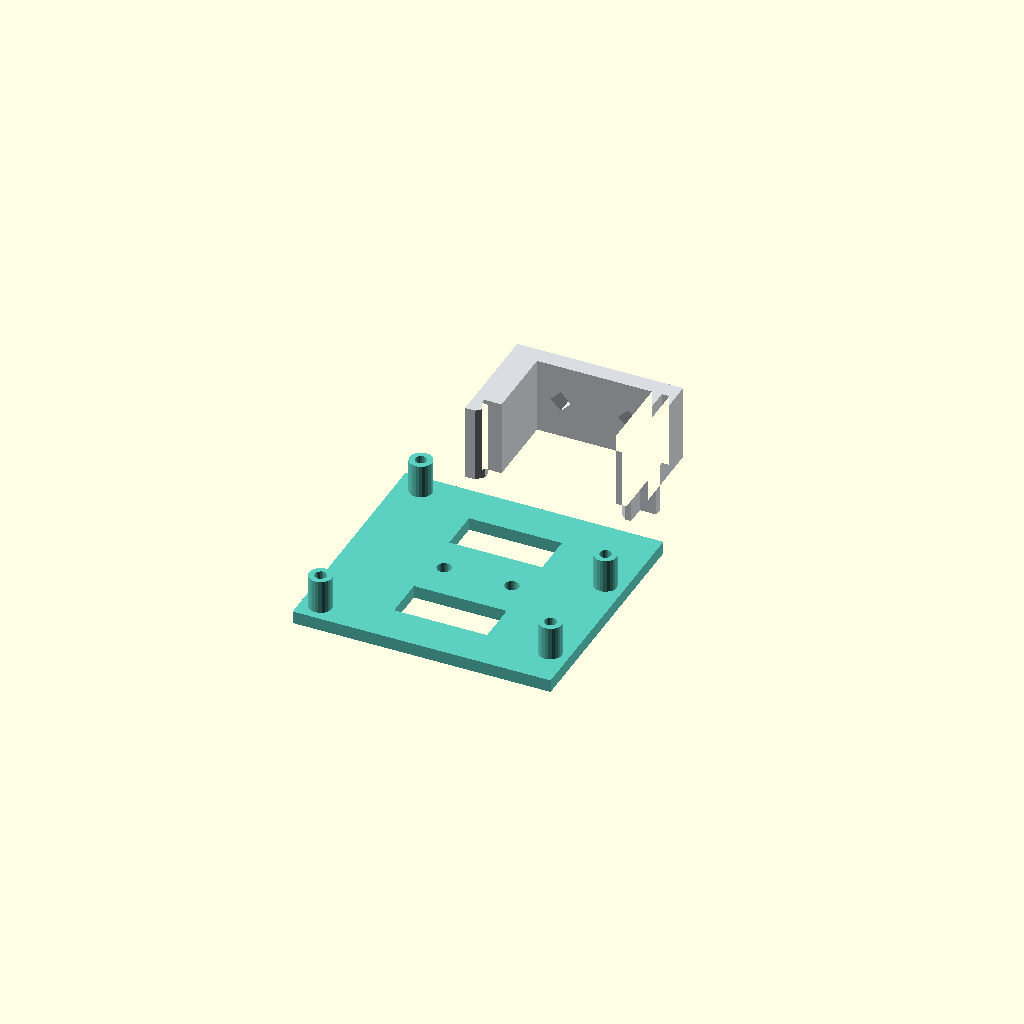
Cell 1: rendered with the file's own defaults.
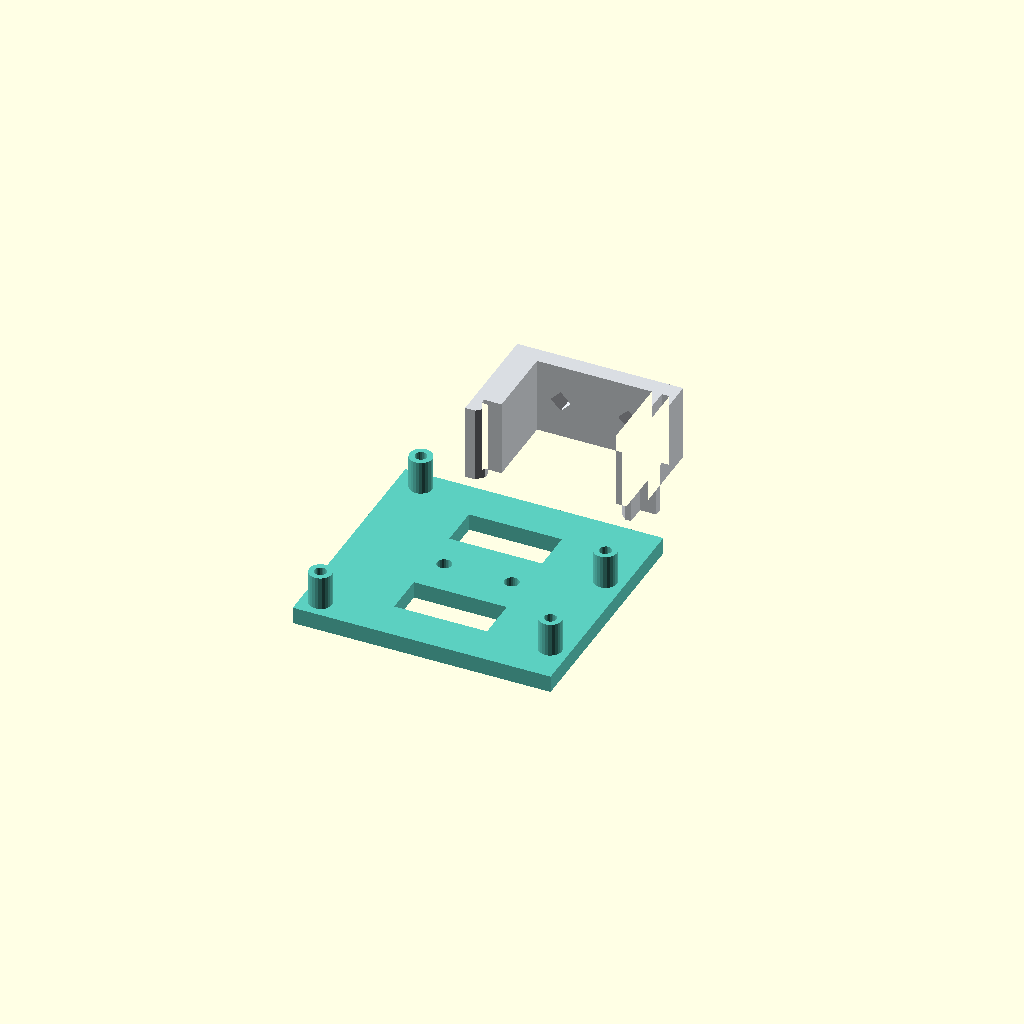
Cell 2 — plate_thickness set to 4, the other parameters unchanged.
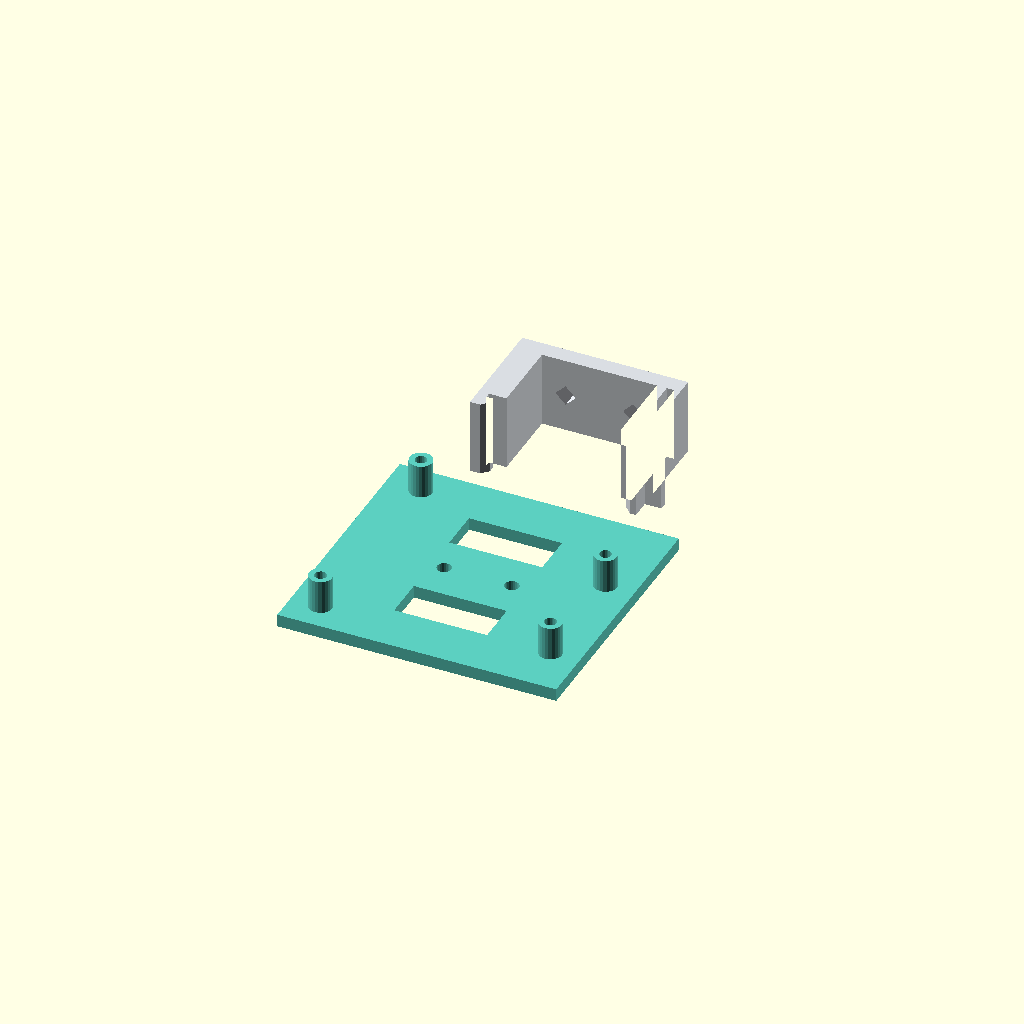
Cell 3: edge_margin = 7 (everything else at default).
All cells are drawn from one camera (rotation 55°, 0°, 25°, orthographic, colour scheme Cornfield), so only the parameter changes between them.
The OpenSCAD source (web/examples/din-rail-arduino-uno.scad):
// Arduino Uno R3 DIN rail carrier: a flat plate and a separate spring clip.
// PETG recommended. Print both parts as laid out on Z=0, standoffs upward;
// no supports, 0.2 mm layers, at least 4 perimeters. Keep the latch gap clear.
// Join the clip front to the plate UNDERSIDE with two M3x12 bolts + nuts
// (default dimensions); fit nuts inside the open clip bridge before snapping.
// Board hardware: four M2.5 x 16 nylon bolts and nuts below the plate.
// Put heads at the PCB; use heads at most 4.2 mm wide by the upper-left header.
// The four holes are NOT rectangular. Coordinates below are in mm, viewed
// from the component side, USB at left, origin at the PCB lower-left corner:
// (13.97,2.54), (15.24,50.80), (66.04,7.62), (66.04,35.56).
// These correspond to (550,100),(600,2000),(2600,300),(2600,1400) mil.
// PCB nominal outline is 68.58 x 53.34 mm; mounting holes are 3.2 mm.
// Sized for the Uno R3; verify clone layouts. Ports and headers stay open.
// https://docs.arduino.cc/resources/datasheets/A000066-datasheet.pdf
// https://docs.arduino.cc/hardware/uno-rev3/ (official CAD files)
// Verified against UNO-TH_Rev3e.brd; datasheet section 5.4 omits the
// lower-left X dimension, which the CAD file supplies as 13.97 mm.
// Fits TS35 / EN 60715 / IEC 60715 top-hat rail, 7.5 or 15 mm deep.
// Default interface: 35 mm overall, 1 mm flange; rail_inner locates the seats.
// Depth does not enter the fit: only the outer flange edges are gripped.
// For 1.5 mm sheet (e.g. TS35 x 15), set flange_thickness = 1.5.
// Nominal fit: 0.30 mm TOTAL slot play, 0.25 mm at each outer edge,
// and 1.35 mm retaining overlap per lip (hook_overlap - edge_clearance).
// The beam deflects during engagement; the seated rail has clearance,
// not spring preload. Use rail end stops where sliding must be prevented.
// Checked on the dev server with separate 7.5/1 and 15/1.5 mm rail sections;
// geometry checks do not establish printed spring strength or fatigue life.
// Hook the rigid left lip first, then press the right ramp over the rail.
// Pull the right-hand tab outward to release; do not bend the whole carrier.
// Original geometry; fit-test the clip before fitting electronics.
// Rail references:
// https://eshop.weidmueller.com/en/ts-35x7-5ll-1mstzn/p/0514510000
// https://assets.dam.weidmueller.com/assets/api/ab2b4e3c-189d-4eae-b435-7c5a77e1ac25/Original/MB_BUILDING_EN_2025_WEB.pdf

/* [Carrier] */
plate_thickness = 3; // Flat carrier thickness, mm [2.4:0.2:4]
standoff_height = 8; // Board underside clearance above plate, mm [6:1:12]
standoff_diameter = 5.4; // Narrow boss clears the upper-left header solder, mm [5.4:0.1:5.6]
board_hole = 2.8; // M2.5 clearance through carrier (PCB holes are 3.2), mm [2.7:0.1:3]
edge_margin = 4.5; // Plate border beyond mounting-hole centres, mm [4:0.5:7]
vent_width = 22; // Width of each cooling window, mm [16:1:26]
vent_height = 10; // Height of each cooling window, mm [6:1:12]
part_gap = 8; // Separation between the two printed parts, mm [6:2:16]
hole_lower_left = [13.97,2.54]; // Official Uno R3 lower-left hole XY, mm
hole_upper_left = [15.24,50.80]; // Official Uno R3 upper-left hole XY, mm
hole_lower_right = [66.04,7.62]; // Official Uno R3 lower-right hole XY, mm
hole_upper_right = [66.04,35.56]; // Official Uno R3 upper-right hole XY, mm

/* [Rail fit] */
rail_width = 35; // Outside flange width, mm [34.8:0.1:35.2]
rail_inner = 25; // Seat-position reference; need not match the rail web, mm [24:0.5:27]
flange_thickness = 1; // Measured sheet thickness, mm [1:0.1:1.5]
fit_clearance = 0.3; // Total flange slot clearance, mm [0.2:0.05:0.4]
edge_clearance = 0.25; // Clearance at each outer rail edge, mm [0.2:0.05:0.4]
spring_wall = 1.4; // Flexible beam thickness, mm [1.2:0.1:1.6]
spring_length = 18; // Beam root distance above the rail face, mm [18:1:24]
hook_overlap = 1.6; // Tooth reach inward from the side wall, mm [1.4:0.1:1.8]
clip_width = 18; // Contact length along the rail, mm [14:2:30]
bridge_thickness = 4; // Front mounting bridge thickness, mm [3:0.5:5]
mount_spacing = 16; // Two M3 attachment centres across rail, mm [12:2:20]
mount_hole = 3.4; // M3 shaft clearance, mm [3.3:0.1:3.6]

/* [Hidden] */
$fn = 24; // Facets per circular hole / standoff
cut_extra = 0.1; // Boolean cutter overlap, mm
rigid_wall = 2.4; // Rigid hook side wall thickness, mm
tooth_thickness = 1.6; // Minimum retaining lip thickness, mm
seat_gap = 1.8; // Air gap beside the spring, mm
edge = rail_width/2 + edge_clearance; // Outer side-wall datum, mm
slot = flange_thickness + fit_clearance; // Flange capture slot height, mm
front = spring_length + bridge_thickness; // Mounting face Y coordinate, mm
seat_inner = rail_inner/2 + 1.1; // Keep seats outside the inner opening, mm
seat_outer = edge - seat_gap; // Spring-side rigid seat outer edge, mm

// Cross-section lies in XY. Rail length is Z; rail front is Y=0.
// All material below Y=0 stays within the outer 1.8 mm of each flange.
// The independent right beam flexes in XY, along continuous print layers.
module clip_profile() {
    union() {
        translate([-edge-rigid_wall,spring_length])
            square([2*edge+rigid_wall+spring_wall,bridge_thickness]);
        // Rigid side and the left flange's front seat.
        translate([-edge-rigid_wall,0])
            square([edge+rigid_wall-seat_inner,spring_length+0.1]);
        polygon([[-edge-rigid_wall,0],[-edge,0],[-edge,-slot],
                 [-edge+hook_overlap,-slot],
                 [-edge+hook_overlap,-slot-tooth_thickness],
                 [-edge,-slot-tooth_thickness-hook_overlap],
                 [-edge-rigid_wall,-slot-tooth_thickness-hook_overlap]]);
        // Right seat is separated from the beam all the way to its root.
        translate([seat_inner,0])
            square([seat_outer-seat_inner,spring_length+0.1]);
        polygon([[edge,-slot-tooth_thickness-hook_overlap],
                 [edge+spring_wall,-slot-tooth_thickness-hook_overlap],
                 [edge+spring_wall,spring_length+0.1],
                 [edge,spring_length+0.1],[edge,-slot],
                 [edge-hook_overlap,-slot],
                 [edge-hook_overlap,-slot-tooth_thickness]]);
        // Solid thumb / screwdriver tab, with a chamfered outside corner.
        translate([edge+spring_wall-0.1,0])
            polygon([[0,0],[4,0],[4,2],[2,4],[0,4]]);
    }
}

hole_min = [min(hole_lower_left[0],hole_upper_left[0],hole_lower_right[0],hole_upper_right[0]),
            min(hole_lower_left[1],hole_upper_left[1],hole_lower_right[1],hole_upper_right[1])]; // Hole bounds, mm
hole_max = [max(hole_lower_left[0],hole_upper_left[0],hole_lower_right[0],hole_upper_right[0]),
            max(hole_lower_left[1],hole_upper_left[1],hole_lower_right[1],hole_upper_right[1])]; // Hole bounds, mm
pattern_centre = (hole_min+hole_max)/2; // Follow edits to the mounting coordinates, mm
holes = [hole_lower_left-pattern_centre,hole_upper_left-pattern_centre,
         hole_lower_right-pattern_centre,hole_upper_right-pattern_centre]; // Centred hole coordinates, mm
plate_x = hole_max[0]-hole_min[0] + 2*edge_margin; // Hole bounding width plus borders, mm
plate_y = hole_max[1]-hole_min[1] + 2*edge_margin; // Hole bounding height plus borders, mm

// Diamond bores have 45-degree roofs and accept a round M3 shaft.
// Their across-flats dimension is mount_hole, not the corner-to-corner size.
module attachment_bores() {
    for (x = [-mount_spacing/2,mount_spacing/2])
        translate([x,front+cut_extra,clip_width/2])
            rotate([90,0,0])
                linear_extrude(bridge_thickness+2*cut_extra)
                    rotate(45) square([mount_hole,mount_hole],center=true);
}

module rail_clip() {
    difference() {
        linear_extrude(clip_width) clip_profile();
        attachment_bores();
    }
}

module board_carrier() {
    difference() {
        union() {
            translate([-plate_x/2,-plate_y/2,0])
                cube([plate_x,plate_y,plate_thickness]);
            for (p = holes)
                translate([p[0],p[1],plate_thickness-cut_extra])
                    cylinder(h=standoff_height+cut_extra,d=standoff_diameter);
        }
        for (p = holes)
            translate([p[0],p[1],-cut_extra])
                cylinder(h=plate_thickness+standoff_height+2*cut_extra,d=board_hole);
        // Leave a solid centre band for the clip and room for bolt heads.
        for (y = [-14,14])
            translate([-vent_width/2,y-vent_height/2,-cut_extra])
                cube([vent_width,vent_height,plate_thickness+2*cut_extra]);
        for (x = [-mount_spacing/2,mount_spacing/2])
            translate([x,0,-cut_extra])
                cylinder(h=plate_thickness+2*cut_extra,d=mount_hole);
    }
}

color("#5ccfc0") board_carrier();
color("#d9dde2") translate([0,plate_y/2+part_gap+slot+tooth_thickness+hook_overlap,0])
    rail_clip();
Customizer parameters (derived from the source; name, type, default, range or options):
plate_thickness: number, default 3, range 2.4 to 4, step 0.2
standoff_height: number, default 8, range 6 to 12, step 1
standoff_diameter: number, default 5.4, range 5.4 to 5.6, step 0.1
board_hole: number, default 2.8, range 2.7 to 3, step 0.1
edge_margin: number, default 4.5, range 4 to 7, step 0.5
vent_width: number, default 22, range 16 to 26, step 1
vent_height: number, default 10, range 6 to 12, step 1
part_gap: number, default 8, range 6 to 16, step 2
hole_lower_left: vector, default [13.97, 2.54]
hole_upper_left: vector, default [15.24, 50.8]
hole_lower_right: vector, default [66.04, 7.62]
hole_upper_right: vector, default [66.04, 35.56]
rail_width: number, default 35, range 34.8 to 35.2, step 0.1
rail_inner: number, default 25, range 24 to 27, step 0.5
flange_thickness: number, default 1, range 1 to 1.5, step 0.1
fit_clearance: number, default 0.3, range 0.2 to 0.4, step 0.05
edge_clearance: number, default 0.25, range 0.2 to 0.4, step 0.05
spring_wall: number, default 1.4, range 1.2 to 1.6, step 0.1
spring_length: number, default 18, range 18 to 24, step 1
hook_overlap: number, default 1.6, range 1.4 to 1.8, step 0.1
clip_width: number, default 18, range 14 to 30, step 2
bridge_thickness: number, default 4, range 3 to 5, step 0.5
mount_spacing: number, default 16, range 12 to 20, step 2
mount_hole: number, default 3.4, range 3.3 to 3.6, step 0.1
